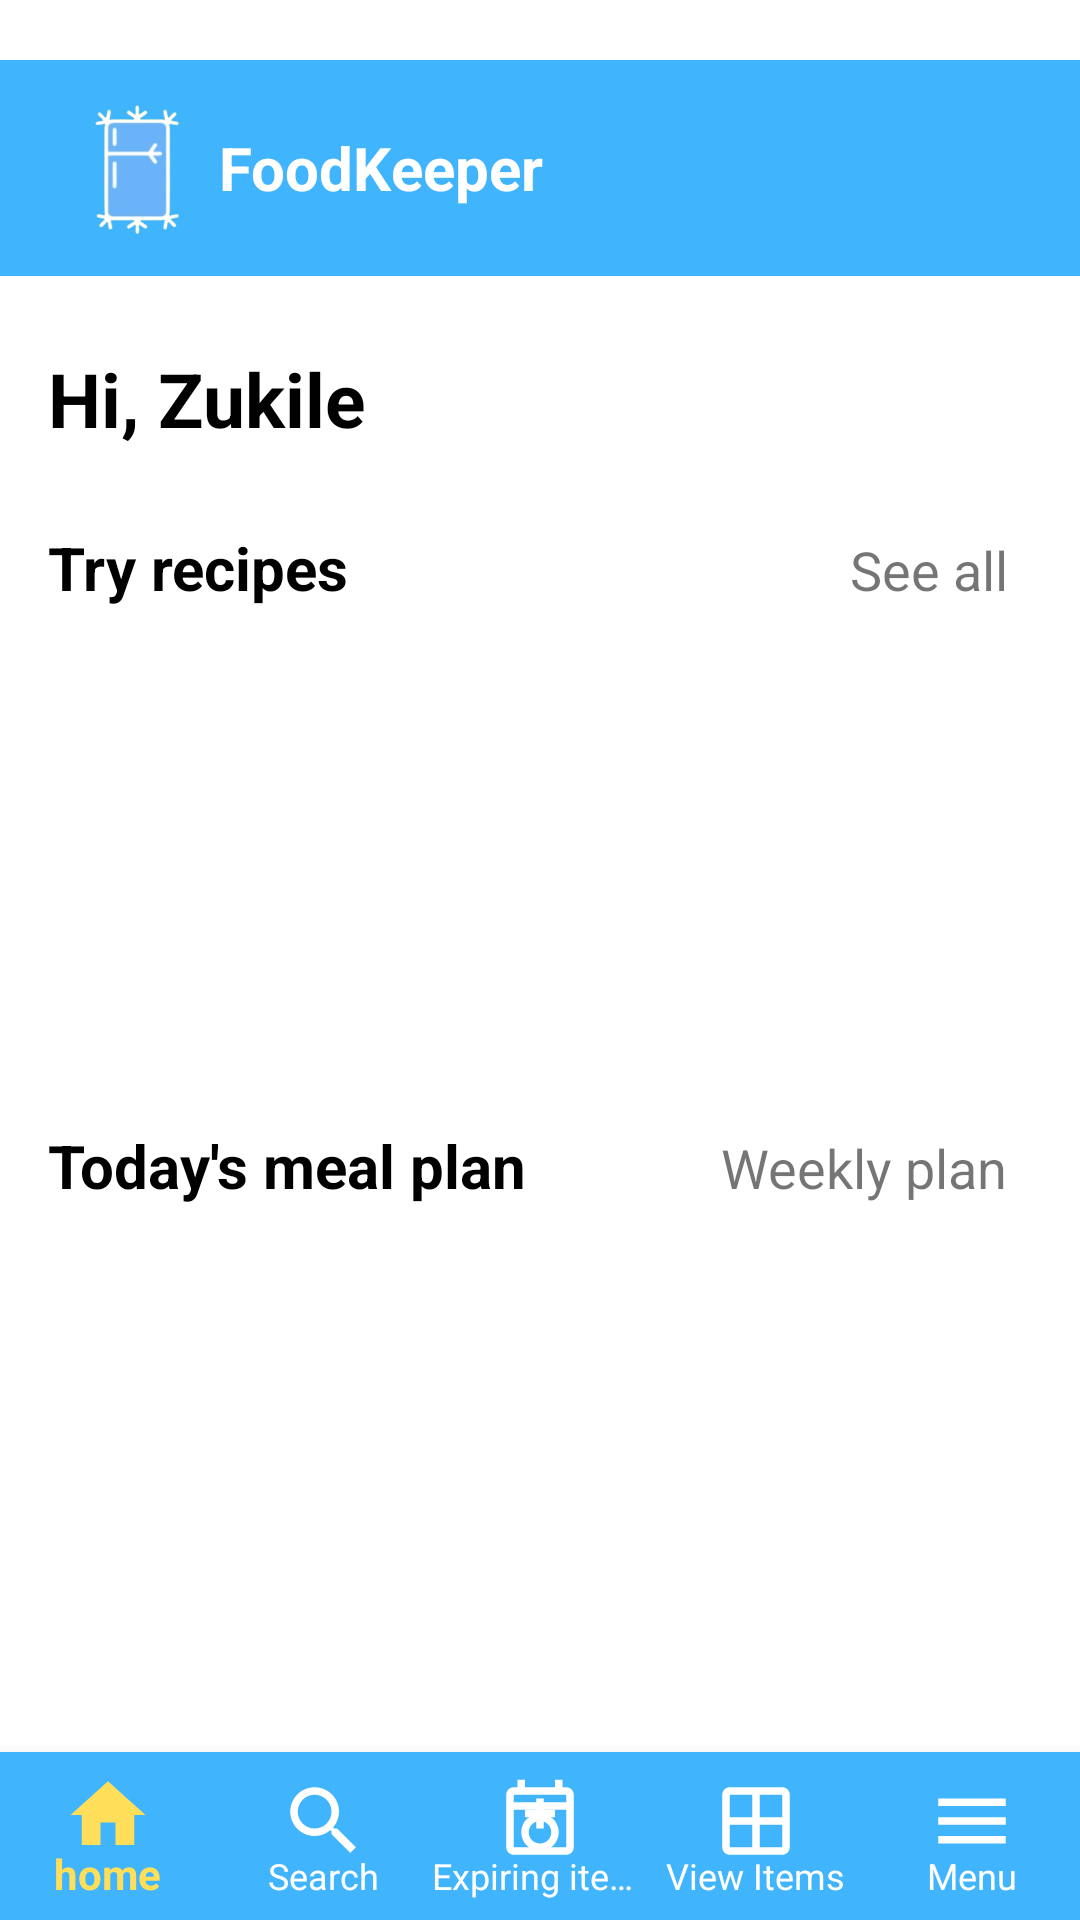

Produce the Android XML layout that renders to this screen, including the resource entries it uses.
<!-- AndroidManifest.xml: application theme Theme.FoodKeeper -->
<!-- res/layout/activity_main.xml -->
<?xml version="1.0" encoding="utf-8"?>
<androidx.constraintlayout.widget.ConstraintLayout xmlns:android="http://schemas.android.com/apk/res/android"
    xmlns:app="http://schemas.android.com/apk/res-auto"
    xmlns:tools="http://schemas.android.com/tools"
    android:id="@+id/main"
    android:layout_width="match_parent"
    android:layout_height="match_parent"
    android:background="@color/white">

    <LinearLayout
        android:id="@+id/linearLayout3"
        android:layout_width="0dp"
        android:layout_height="72dp"
        android:background="@color/mainBlue"
        android:layout_marginTop="20dp"
        android:orientation="horizontal"
        app:layout_constraintEnd_toEndOf="parent"
        app:layout_constraintStart_toStartOf="parent"
        app:layout_constraintTop_toTopOf="parent">

        <ImageView
            android:id="@+id/imageView5"
            android:layout_width="49dp"
            android:layout_height="53dp"
            android:layout_gravity="center"
            android:layout_marginStart="24dp"
            app:srcCompat="@drawable/logo_background" />

        <TextView
            android:id="@+id/textView4"
            android:layout_width="0dp"
            android:layout_height="wrap_content"
            android:layout_gravity="center"
            android:layout_weight="1"
            android:gravity="left"
            android:text="FoodKeeper"
            android:textColor="@color/white"
            android:textSize="20sp"
            android:textStyle="bold" />

        <com.google.android.material.imageview.ShapeableImageView
            android:id="@+id/profileImageView"
            android:layout_width="47dp"
            android:layout_height="47dp"
            android:layout_gravity="center"
            android:layout_centerInParent="true"
            android:scaleType="centerCrop"
            android:onClick="showProfileActivity"
            android:layout_marginEnd="24dp"
            app:shapeAppearanceOverlay="@style/CircleImageView"
            android:contentDescription="Profile" />

    </LinearLayout>

    <TextView
        android:id="@+id/greetText"
        android:layout_width="wrap_content"
        android:layout_height="wrap_content"
        android:layout_marginStart="16dp"
        android:layout_marginTop="24dp"
        android:text="Hi, Zukile"
        android:textColor="@color/black"
        android:textSize="25sp"
        android:textStyle="bold"
        app:layout_constraintStart_toStartOf="parent"
        app:layout_constraintTop_toBottomOf="@+id/linearLayout3" />

    <LinearLayout
        android:id="@+id/tryRecipesSection"
        android:layout_width="0dp"
        android:layout_height="wrap_content"
        android:layout_marginStart="16dp"
        android:layout_marginTop="20dp"
        android:layout_marginEnd="16dp"
        android:orientation="vertical"
        app:layout_constraintEnd_toEndOf="parent"
        app:layout_constraintStart_toStartOf="parent"
        app:layout_constraintTop_toBottomOf="@+id/greetText">

        <LinearLayout
            android:layout_width="match_parent"
            android:layout_height="wrap_content"
            android:layout_marginBottom="12dp"
            android:orientation="horizontal">

            <TextView
                android:layout_width="0dp"
                android:layout_height="wrap_content"
                android:layout_weight="1"
                android:text="Try recipes"
                android:textColor="@color/black"
                android:textSize="20sp"
                android:textStyle="bold" />

            <TextView
                android:id="@+id/tvSeeAll"
                android:layout_width="wrap_content"
                android:layout_height="wrap_content"
                android:onClick="showAllRecipes"
                android:text="See all"
                android:drawableEnd="@drawable/ic_arrow_forward"
                android:drawablePadding="8dp"
                android:textSize="18sp"
                android:padding="8dp" />



        </LinearLayout>

        <androidx.recyclerview.widget.RecyclerView
            android:id="@+id/recipesView"
            android:layout_width="match_parent"
            android:layout_height="250dp"
            android:clipToPadding="false"
            android:orientation="horizontal"
            app:layoutManager="androidx.recyclerview.widget.LinearLayoutManager" />

    </LinearLayout>

    <LinearLayout
        android:id="@+id/mealPlanSection"
        android:layout_width="0dp"
        android:layout_height="wrap_content"
        android:layout_marginStart="16dp"
        android:layout_marginEnd="16dp"
        android:layout_marginBottom="16dp"
        android:orientation="vertical"
        app:layout_constraintBottom_toTopOf="@+id/bottomNav"
        app:layout_constraintEnd_toEndOf="parent"
        app:layout_constraintStart_toStartOf="parent"
        app:layout_constraintTop_toBottomOf="@+id/tryRecipesSection">

        <LinearLayout
            android:layout_width="match_parent"
            android:layout_height="wrap_content"
            android:layout_marginBottom="12dp"
            android:orientation="horizontal">

            <TextView
                android:layout_width="0dp"
                android:layout_height="wrap_content"
                android:layout_weight="1"
                android:text="Today's meal plan"
                android:textColor="@color/black"
                android:textSize="20sp"
                android:textStyle="bold" />

            <TextView
                android:id="@+id/weeklyPlan"
                android:layout_width="wrap_content"
                android:layout_height="wrap_content"
                android:onClick="WeeklyMealPlan"
                android:text="Weekly plan"
                android:drawableEnd="@drawable/ic_arrow_forward"
                android:drawablePadding="8dp"
                android:textSize="18sp"
                android:padding="8dp" />

        </LinearLayout>

        <FrameLayout
            android:layout_width="match_parent"
            android:layout_height="250dp">

            <androidx.recyclerview.widget.RecyclerView
                android:id="@+id/mealsView"
                android:layout_width="match_parent"
                android:layout_height="match_parent"
                android:orientation="horizontal"
                app:layoutManager="androidx.recyclerview.widget.LinearLayoutManager" />

            <LinearLayout
                android:id="@+id/mealsEmptyState"
                android:layout_width="match_parent"
                android:layout_height="match_parent"
                android:gravity="center"
                android:orientation="vertical"
                android:visibility="gone">

                <ImageView
                    android:layout_width="80dp"
                    android:layout_height="80dp"
                    android:alpha="0.5"
                    android:src="@android:drawable/ic_menu_today"
                 />

                <TextView
                    android:layout_width="wrap_content"
                    android:layout_height="wrap_content"
                    android:layout_marginTop="16dp"
                    android:text="No meals planned yet"
                    android:textColor="@color/black"
                    android:textSize="18sp"
                    android:textStyle="bold" />

                <TextView
                    android:layout_width="wrap_content"
                    android:layout_height="wrap_content"
                    android:layout_marginTop="8dp"
                    android:gravity="center"
                    android:text="Start planning your meals\nfor a healthier you!"
                    android:textColor="@android:color/darker_gray"
                    android:textSize="14sp" />

                <Button
                    android:id="@+id/addMealPlanButton"
                    android:layout_width="wrap_content"
                    android:layout_height="wrap_content"
                    android:layout_marginTop="24dp"
                    android:background="@drawable/blue_button"
                    android:backgroundTint="@color/blue"
                    android:paddingStart="32dp"
                    android:paddingEnd="32dp"
                    android:textAllCaps="false"
                    android:text="Add meal plan"
                    android:textColor="@color/white"
                    android:textSize="18sp" />

            </LinearLayout>

        </FrameLayout>

    </LinearLayout>

    <com.google.android.material.bottomnavigation.BottomNavigationView
        android:id="@+id/bottomNav"
        android:layout_width="match_parent"
        android:layout_height="wrap_content"
        android:layout_alignParentBottom="true"
        android:background="@color/mainBlue"
        android:elevation="8dp"
        app:itemIconSize="30dp"
        app:itemIconTint="@drawable/nav_colors"
        app:itemTextColor="@drawable/nav_colors"
        app:labelVisibilityMode="labeled"
        app:layout_constraintBottom_toBottomOf="parent"
        app:menu="@menu/nav_menu"
        tools:layout_editor_absoluteX="0dp" />
</androidx.constraintlayout.widget.ConstraintLayout>
<!-- resources referenced by this layout -->
<resources>
  <color name="black">#FF000000</color>
  <color name="blue">#56aeff</color>
  <color name="mainBlue">#40B4FC</color>
  <color name="white">#FFFFFFFF</color>
  <!-- drawable blue_button (drawable) -->
  <?xml version="1.0" encoding="utf-8"?>
  <shape xmlns:android="http://schemas.android.com/apk/res/android"
      android:shape="rectangle">
      <corners android:radius="53dp"/>
      <solid android:color="#38b6ff" />
  </shape>
  <!-- drawable logo_background: png bitmap (drawable, 21611 bytes) -->
  <!-- drawable nav_colors (drawable) -->
  <?xml version="1.0" encoding="utf-8"?>
  <selector xmlns:android="http://schemas.android.com/apk/res/android">
      <item android:color="@color/yellow" android:state_checked="true"/>
      <item android:color="@color/white" android:state_checked="false"/>
  </selector>
  <style name="CircleImageView" parent="ShapeAppearance.MaterialComponents.MediumComponent">
          <item name="cornerFamily">rounded</item>
          <item name="cornerSize">50%</item>
  
          style name="PopupTheme" parent="Theme.AppCompat.Dialog"&gt;
          <item name="android:windowIsFloating">true</item>
          <item name="android:windowIsTranslucent">true</item>
          <item name="android:windowNoTitle">true</item>
          <item name="android:windowBackground">@drawable/popup_background</item>
          <item name="android:backgroundDimEnabled">true</item>
          <item name="android:windowCloseOnTouchOutside">false</item>
      </style>
  <style name="Theme.FoodKeeper" parent="Base.Theme.FoodKeeper" />
  <color name="yellow">#ffde59</color>
  <!-- drawable popup_background (drawable) -->
  <?xml version="1.0" encoding="utf-8"?>
  <shape xmlns:android="http://schemas.android.com/apk/res/android">
      <solid android:color="@color/light_pink" />
      <corners android:radius="12dp" />
      <stroke android:width="1dp" android:color="@color/grey" />
  </shape>
  <style name="Base.Theme.FoodKeeper" parent="Theme.AppCompat.DayNight.NoActionBar">
          <item name="colorPrimary">@color/mainBlue</item>  
          <item name="colorPrimaryVariant">@color/mainBlue</item>
          <item name="colorOnPrimary">@android:color/white</item>
          <item name="colorSecondary">#2196F3</item>  
          <item name="colorSecondaryVariant">#1E88E5</item>
          <item name="colorOnSecondary">@android:color/white</item>
      </style>
  <color name="light_pink">#fbf6f3</color>
  <color name="grey">#b6b6b6</color>
</resources>
